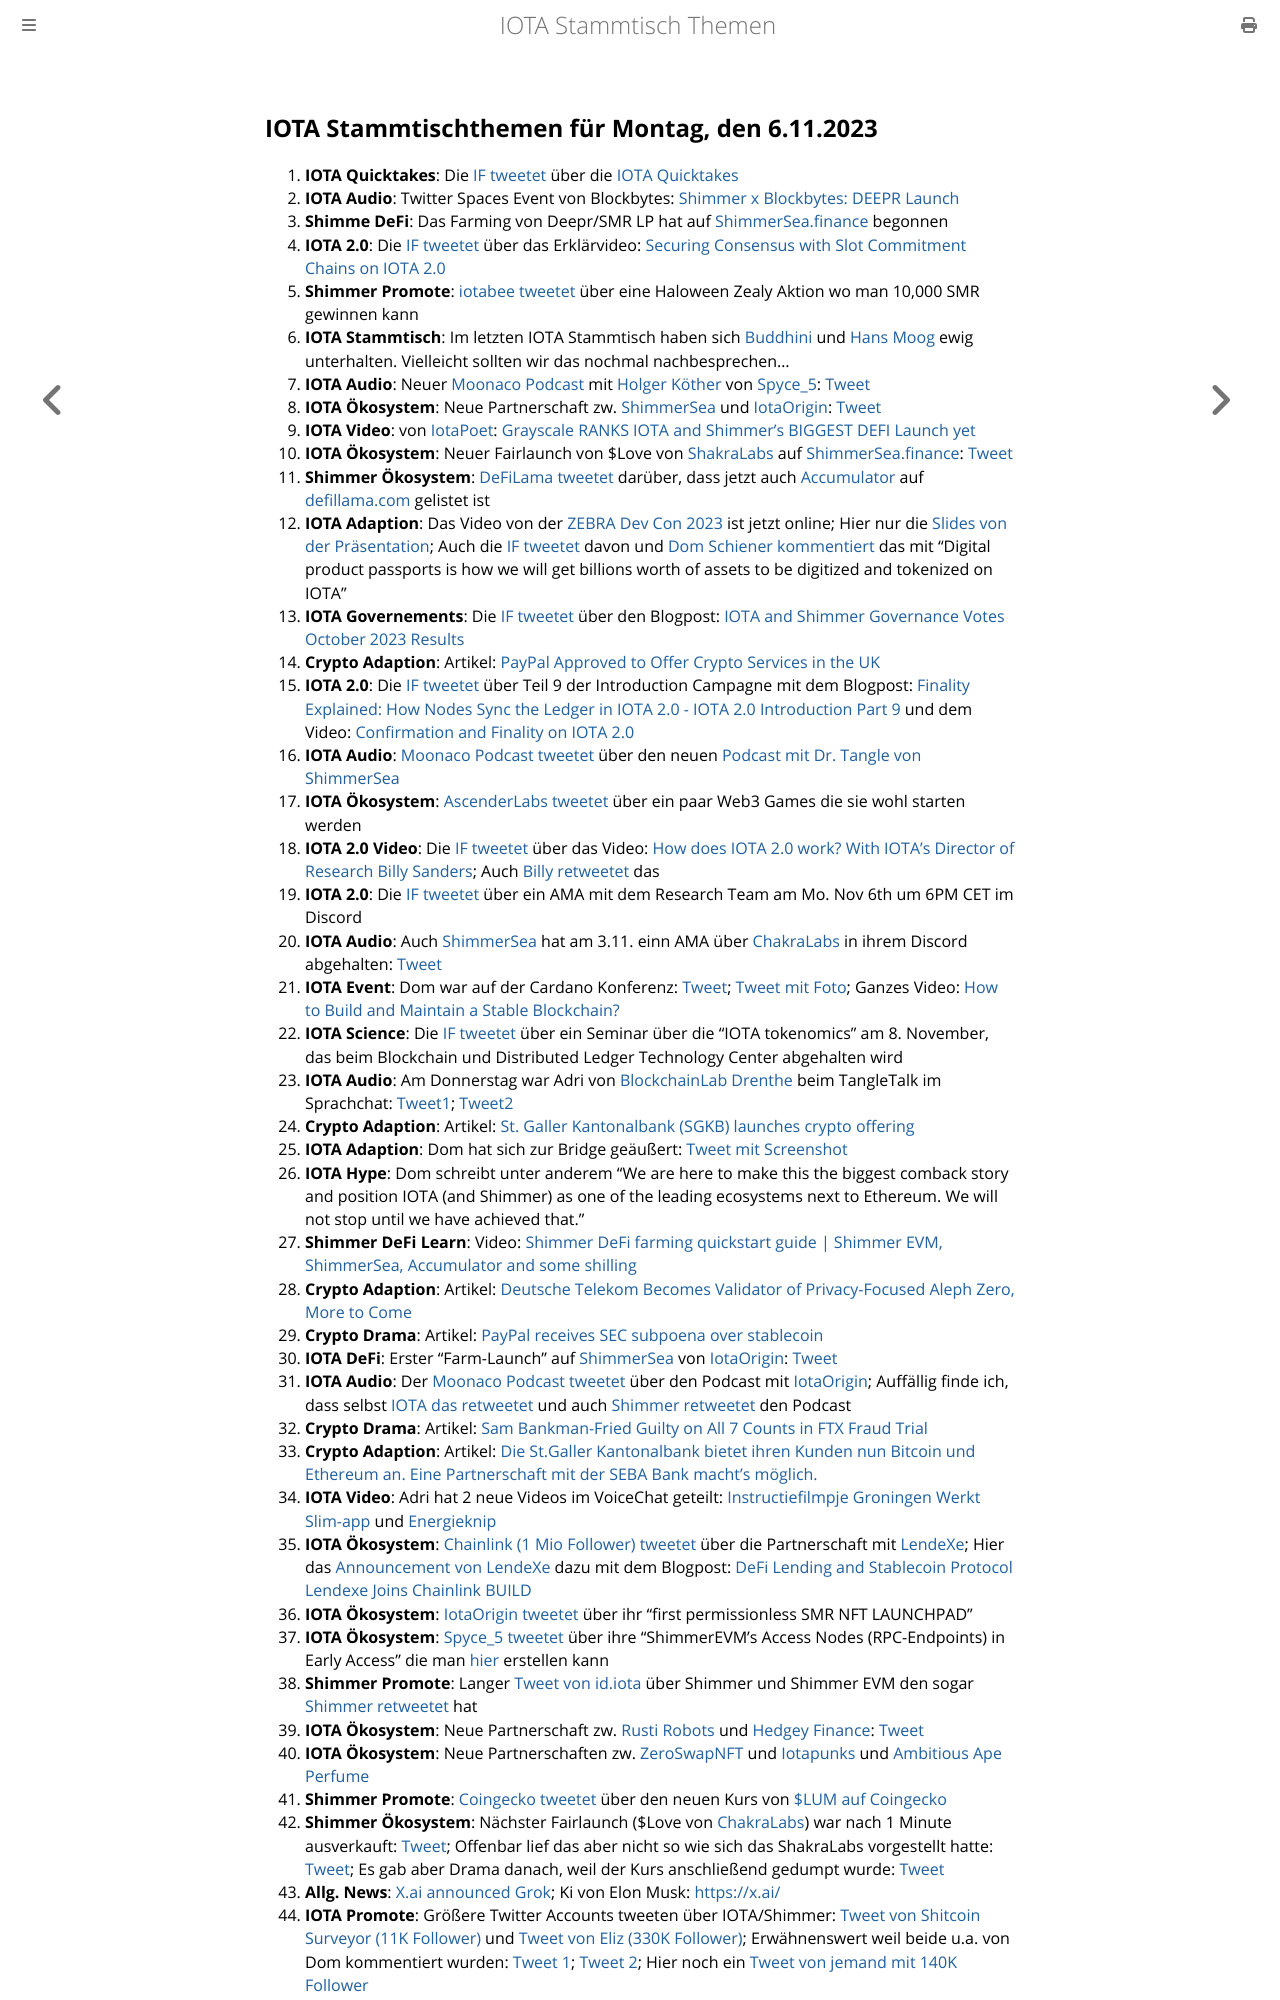

repository: iota-community/community-events · page: stammtisch/2023-11-06/index.html · generator: mdbook

## IOTA Stammtischthemen für Montag, den 6.11.2023

1. **IOTA Quicktakes**: Die [IF tweetet](https://x.com/iota/status/1718930849364852881?s=20) über die [IOTA Quicktakes](https://www.youtube.com/watch?v=V3XJIpEeU00&list=PLMbc46iGTB_QyqqU-QwbFsrVd9-HN55i_)
2. **IOTA Audio**: Twitter Spaces Event von Blockbytes: [Shimmer x Blockbytes: DEEPR Launch](https://x.com/blockbytescom/status/1718998587571310893?s=20)
3. **Shimme DeFi**: Das Farming von Deepr/SMR LP hat auf [ShimmerSea.finance](https://shimmersea.finance/liquidity/pool/0xd56c46dde3079bb7799826c6bff217665206100b) begonnen
4. **IOTA 2.0**: Die [IF tweetet](https://x.com/iota/status/1719021403868193113?s=20) über das Erklärvideo: [Securing Consensus with Slot Commitment Chains on IOTA 2.0](https://www.youtube.com/watch?v=obTv3bbB9NQ)
5. **Shimmer Promote**: [iotabee tweetet](https://x.com/iotabee/status/1719258172999746042?s=20) über eine Haloween  Zealy Aktion wo man 10,000 SMR gewinnen kann
6. **IOTA Stammtisch**: Im letzten IOTA Stammtisch haben sich [Buddhini](https://twitter.com/Buddh1n1) und [Hans Moog](https://twitter.com/hus_qy) ewig unterhalten. Vielleicht sollten wir das nochmal nachbesprechen...
7. **IOTA Audio**: Neuer [Moonaco Podcast](https://twitter.com/MoonacoPodcast) mit [Holger Köther](https://twitter.com/HolgerKoether) von [Spyce_5](https://twitter.com/SPYCE_5): [Tweet](https://x.com/MoonacoPodcast/status/1719405918784266361?s=20)
8. **IOTA Ökosystem**: Neue Partnerschaft zw. [ShimmerSea](https://twitter.com/ShimmerSeaDEX) und [IotaOrigin](https://twitter.com/origin_iota): [Tweet](https://x.com/ShimmerSeaDEX/status/1719346013138284746?s=20)
9. **IOTA Video**: von [IotaPoet](https://twitter.com/IotaPoet): [Grayscale RANKS IOTA and Shimmer's BIGGEST DEFI Launch yet](https://www.youtube.com/watch?v=XIDeQ1nk1aw)
10. **IOTA Ökosystem**: Neuer Fairlaunch von $Love von [ShakraLabs](https://twitter.com/LabsChakra) auf [ShimmerSea.finance](https://shimmersea.finance/fairlaunch): [Tweet](https://x.com/ShimmerSeaDEX/status/1719620490183028955?s=20)
11. **Shimmer Ökosystem**: [DeFiLama tweetet](https://x.com/DefiLlama/status/1719384396547969486?s=20) darüber, dass jetzt auch [Accumulator](https://twitter.com/ACCU_DeFi) auf [defillama.com](https://defillama.com/chain/ShimmerEVM) gelistet ist
12. **IOTA Adaption**: Das Video von der [ZEBRA Dev Con 2023](https://www.zebra.com/content/dam/zebra_dam/en/video/web-production/zebra%20devcon2023-video-ats-iota-dlt-value-chains-jose-cantera-en-us.mp4.mp4) ist jetzt online; Hier nur die [Slides von der Präsentation](https://www.zebra.com/content/dam/zebra_dam/en/presentation/customer-facing/zebra-devcon2023-presentation-custumer-facing-iota-dlt-value-chains-jose-cantera-en-us.pdf); Auch die [IF tweetet](https://x.com/iota/status/1719731630955196794?s=20) davon und [Dom Schiener kommentiert](https://x.com/DomSchiener/status/1719724312192541098?s=20) das mit "Digital product passports is how we will get billions worth of assets to be digitized and tokenized on IOTA"
13. **IOTA Governements**: Die [IF tweetet](https://x.com/iota/status/1719715928928301334?s=20) über den Blogpost: [IOTA and Shimmer Governance Votes October 2023 Results](https://blog.iota.org/governance-votes-october-2023-results/)
14. **Crypto Adaption**: Artikel: [PayPal Approved to Offer Crypto Services in the UK](https://watcher.guru/news/paypal-approved-to-offer-crypto-services-in-the-uk)
15. **IOTA 2.0**: Die [IF tweetet](https://x.com/iota/status/1719746180538573151?s=20) über Teil 9 der Introduction Campagne mit dem Blogpost: [Finality Explained: How Nodes Sync the Ledger in IOTA 2.0 - IOTA 2.0 Introduction Part 9](https://blog.iota.org/finality-explained-iota20/) und dem Video: [Confirmation and Finality on IOTA 2.0](https://www.youtube.com/watch?v=4ws_E3Omn9c)
16. **IOTA Audio**: [Moonaco Podcast tweetet](https://x.com/MoonacoPodcast/status/1720032673609994402?s=20) über den neuen [Podcast mit Dr. Tangle von ShimmerSea](https://open.spotify.com/episode/69UgBa9zDXSDzjnKAtwrLi?si=7k4sqgGZSeS-ZbXiE_d51w&nd=1)
17. **IOTA Ökosystem**: [AscenderLabs tweetet](https://x.com/AscendersLabs/status/1719776743182029271?s=20) über ein paar Web3 Games die sie wohl starten werden
18. **IOTA 2.0 Video**: Die [IF tweetet](https://x.com/iota/status/1720078315510477056?s=20) über das Video: [How does IOTA 2.0 work? With IOTA's Director of Research Billy Sanders](https://www.youtube.com/watch?v=4087BFkqnKA); Auch [Billy retweetet](https://x.com/BillySandersIF/status/1721258833568276734?s=20) das
19. **IOTA 2.0**: Die [IF tweetet](https://x.com/iota/status/1720108513777643559?s=20) über ein AMA mit dem Research Team am Mo. Nov 6th um 6PM CET im Discord
20. **IOTA Audio**: Auch [ShimmerSea](https://twitter.com/ShimmerSeaDEX) hat am 3.11. einn AMA über [ChakraLabs](https://twitter.com/LabsChakra) in ihrem Discord abgehalten: [Tweet](https://x.com/ShimmerSeaDEX/status/1720123605353189533?s=20)
21. **IOTA Event**: Dom war auf der Cardano Konferenz: [Tweet](https://x.com/iota/status/1720123606233911746?s=20); [Tweet mit Foto](https://x.com/iota/status/1720347805556846810?s=20); Ganzes Video: [How to Build and Maintain a Stable Blockchain?](https://www.youtube.com/watch?v=BbozFtg30nw)
22. **IOTA Science**: Die [IF tweetet](https://x.com/uzh_blockchain/status/1720132063930519855?s=20) über ein Seminar über die "IOTA tokenomics" am 8. November, das beim Blockchain und Distributed Ledger Technology Center abgehalten wird
23. **IOTA Audio**: Am Donnerstag war Adri von [BlockchainLab Drenthe](https://twitter.com/BclDrenthe) beim TangleTalk im Sprachchat: [Tweet1](https://x.com/tangle_talk/status/1720089059442479152?s=20); [Tweet2](https://x.com/tangle_talk/status/1720749690583458107?s=20)
24. **Crypto Adaption**: Artikel: [St. Galler Kantonalbank (SGKB) launches crypto offering](https://cvj.ch/en/hot-topics/news/st-galler-kantonalbank-sgkb-launches-crypto-offering/)
26. **IOTA Adaption**: Dom hat sich zur Bridge geäußert: [Tweet mit Screenshot](https://x.com/bennnni_web3/status/1720087603415003511?s=20)
27. **IOTA Hype**: Dom schreibt unter anderem "We are here to make this the biggest comback story and position IOTA (and Shimmer) as one of the leading ecosystems next to Ethereum. We will not stop until we have achieved that."
28. **Shimmer DeFi Learn**: Video: [Shimmer DeFi farming quickstart guide | Shimmer EVM, ShimmerSea, Accumulator and some shilling](https://www.youtube.com/watch?v=HsZFhF8yUSQ)
29. **Crypto Adaption**: Artikel: [Deutsche Telekom Becomes Validator of Privacy-Focused Aleph Zero, More to Come](https://cryptonews.com/news/deutsche-telekom-becomes-validator-of-privacy-focused-aleph-zero-more-to-come.htm)
30. **Crypto Drama**: Artikel: [PayPal receives SEC subpoena over stablecoin](https://blockworks.co/news/paypal-receives-sec-subpoena-over-stablecoin)
31. **IOTA DeFi**: Erster "Farm-Launch" auf [ShimmerSea](https://twitter.com/ShimmerSeaDEX) von [IotaOrigin](https://twitter.com/origin_iota): [Tweet](https://x.com/origin_iota/status/1720010468574605419?s=20)
32. **IOTA Audio**: Der [Moonaco Podcast tweetet](https://x.com/MoonacoPodcast/status/1720364162503610494?s=20) über den Podcast mit [IotaOrigin](https://open.spotify.com/episode/0eHaL22bNX4jduIipFvQoN?si=YVSEcUNqSXuEVQVJeYQWKQ&nd=1); Auffällig finde ich, dass selbst [IOTA das retweetet](https://twitter.com/iota/status/1720367131798196589) und auch [Shimmer retweetet](https://x.com/shimmernet/status/1720367131361972410?s=20) den Podcast
33. **Crypto Drama**: Artikel: [Sam Bankman-Fried Guilty on All 7 Counts in FTX Fraud Trial](https://www.coindesk.com/policy/2023/11/02/sam-bankman-fried-guilty-on-all-7-counts-in-ftx-fraud-trial/)
34. **Crypto Adaption**: Artikel: [Die St.Galler Kantonalbank bietet ihren Kunden nun Bitcoin und Ethereum an. Eine Partnerschaft mit der SEBA Bank macht’s möglich.](https://www.btc-echo.de/schlagzeilen/bitcoin-in-der-schweiz-seba-und-sgkb-fuehren-krypto-handel-ein-173900/)
35. **IOTA Video**: Adri hat 2 neue Videos im VoiceChat geteilt: [Instructiefilmpje Groningen Werkt Slim-app](https://www.youtube.com/watch?v=RKzess5xQt4) und [Energieknip](https://www.youtube.com/watch?v=NTtnH0mPVlk)
36. **IOTA Ökosystem**: [Chainlink (1 Mio Follower) tweetet](https://x.com/chainlink/status/1720448126677336341?s=20) über die Partnerschaft mit [LendeXe](https://twitter.com/LendeXeFinance); Hier das [Announcement von LendeXe](https://x.com/LendeXeFinance/status/1720446445235359913?s=20) dazu mit dem Blogpost: [DeFi Lending and Stablecoin Protocol Lendexe Joins Chainlink BUILD](https://medium.com/@LendeXeFinance/defi-lending-and-stablecoin-protocol-lendexe-joins-chainlink-build-6aabd45cfce9)
37. **IOTA Ökosystem**: [IotaOrigin tweetet](https://x.com/origin_iota/status/1720401657773617429?s=20) über ihr "first permissionless SMR NFT LAUNCHPAD"
38. **IOTA Ökosystem**: [Spyce_5 tweetet](https://x.com/SPYCE_5/status/1720417877805666334?s=20) über ihre "ShimmerEVM's Access Nodes (RPC-Endpoints) in Early Access" die man [hier](https://spyce5.com/dedicated-nodes/) erstellen kann
39. **Shimmer Promote**: Langer [Tweet von id.iota](https://x.com/id_iota/status/1720815916043166036?s=20) über Shimmer und Shimmer EVM den sogar [Shimmer retweetet](https://x.com/shimmernet/status/1721427458715431147?s=20) hat
40. **IOTA Ökosystem**: Neue Partnerschaft zw. [Rusti Robots](https://twitter.com/RustyRobotCC) und [Hedgey Finance](https://twitter.com/hedgeyfinance): [Tweet](https://x.com/RustyRobotCC/status/1720787272486752660?s=20)
41. **IOTA Ökosystem**: Neue Partnerschaften zw. [ZeroSwapNFT](https://twitter.com/ZeroSwapNFT_) und [Iotapunks](https://twitter.com/IotaPunks_71) und [Ambitious Ape Perfume](https://twitter.com/AmbitiousApeP)
42. **Shimmer Promote**: [Coingecko tweetet](https://x.com/CoingeckoLineup/status/1720602330238767460?s=20) über den neuen Kurs von [$LUM auf Coingecko](https://www.coingecko.com/en/coins/shimmersea-lum)
43. **Shimmer Ökosystem**: Nächster Fairlaunch ($Love von [ChakraLabs](https://twitter.com/LabsChakra)) war nach 1 Minute ausverkauft: [Tweet](https://x.com/ShimmerSeaDEX/status/1720885454793269273?s=20); Offenbar lief das aber nicht so wie sich das ShakraLabs vorgestellt hatte: [Tweet](https://x.com/LabsChakra/status/1721004399487590619?s=20); Es gab aber Drama danach, weil der Kurs anschließend gedumpt wurde: [Tweet](https://x.com/LabsChakra/status/1721359184032079924?s=20)
44. **Allg. News**: [X.ai announced Grok](https://x.com/xai/status/1721027348970238035?s=20); Ki von Elon Musk: [https://x.ai/](https://x.ai/)
45. **IOTA Promote**: Größere Twitter Accounts tweeten über IOTA/Shimmer: [Tweet von Shitcoin Surveyor (11K Follower)](https://x.com/CoinSurveyor/status/1720831005148234005?s=20) und [Tweet von Eliz (330K Follower)](https://x.com/eliz883/status/1720925352774476211?s=20); Erwähnenswert
